Image classification data set "processed" (achirobe/FINAL_THESIS on GitHub). Class labels (2): faulty, non-faulty.

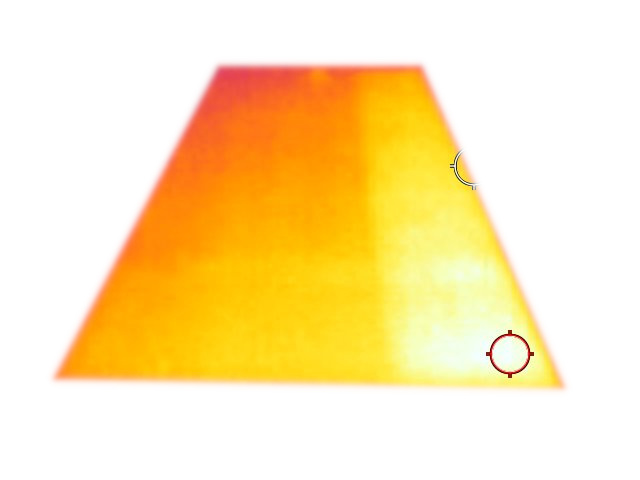
Label: faulty

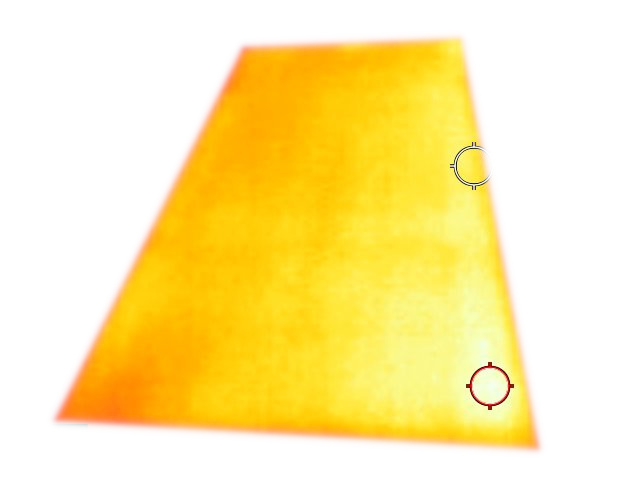
Label: non-faulty

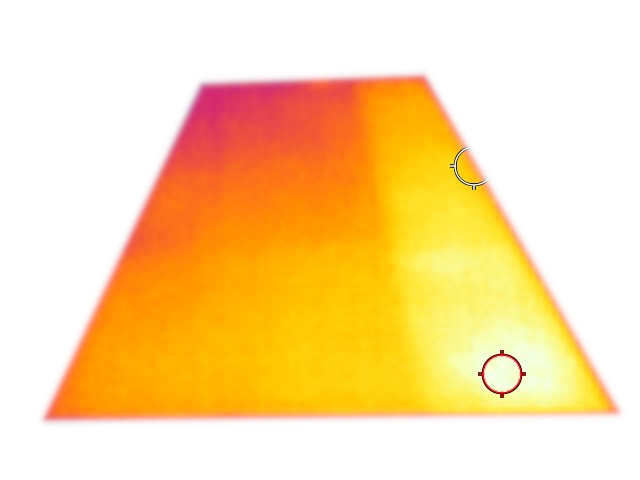
Label: faulty

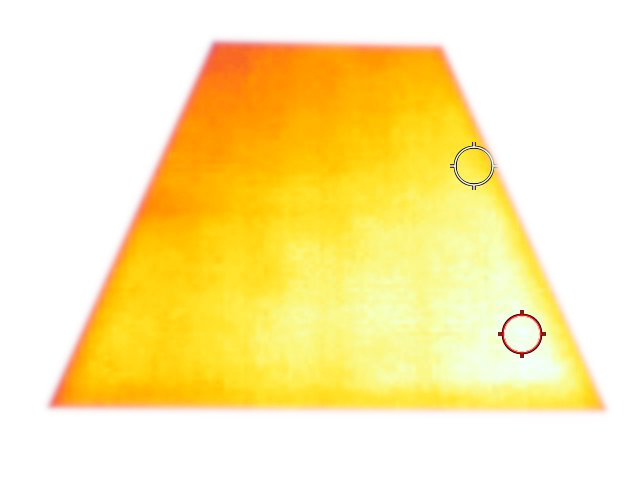
Label: non-faulty

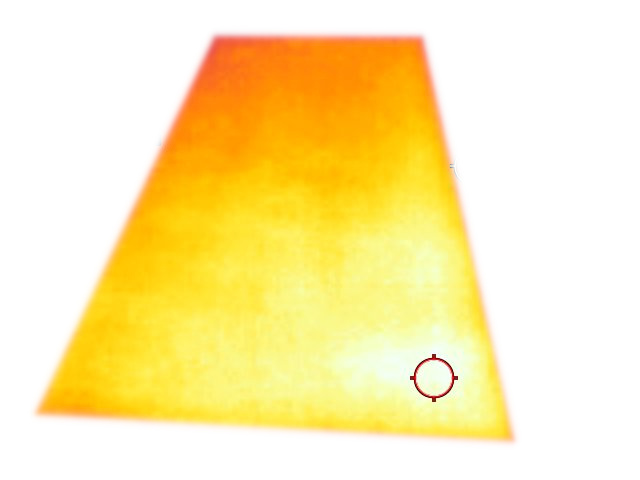
Label: non-faulty

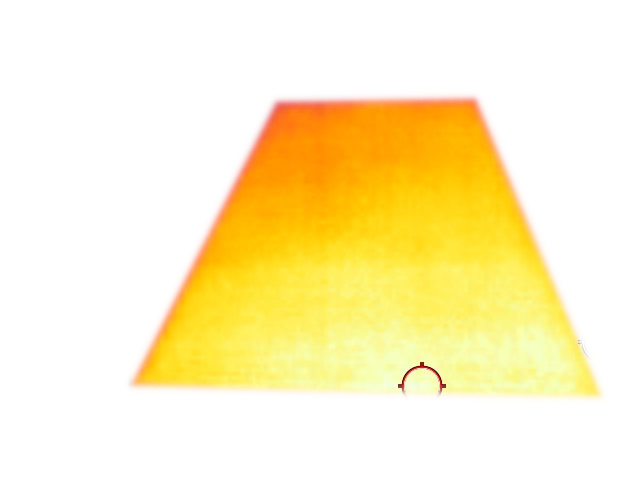
Label: non-faulty
